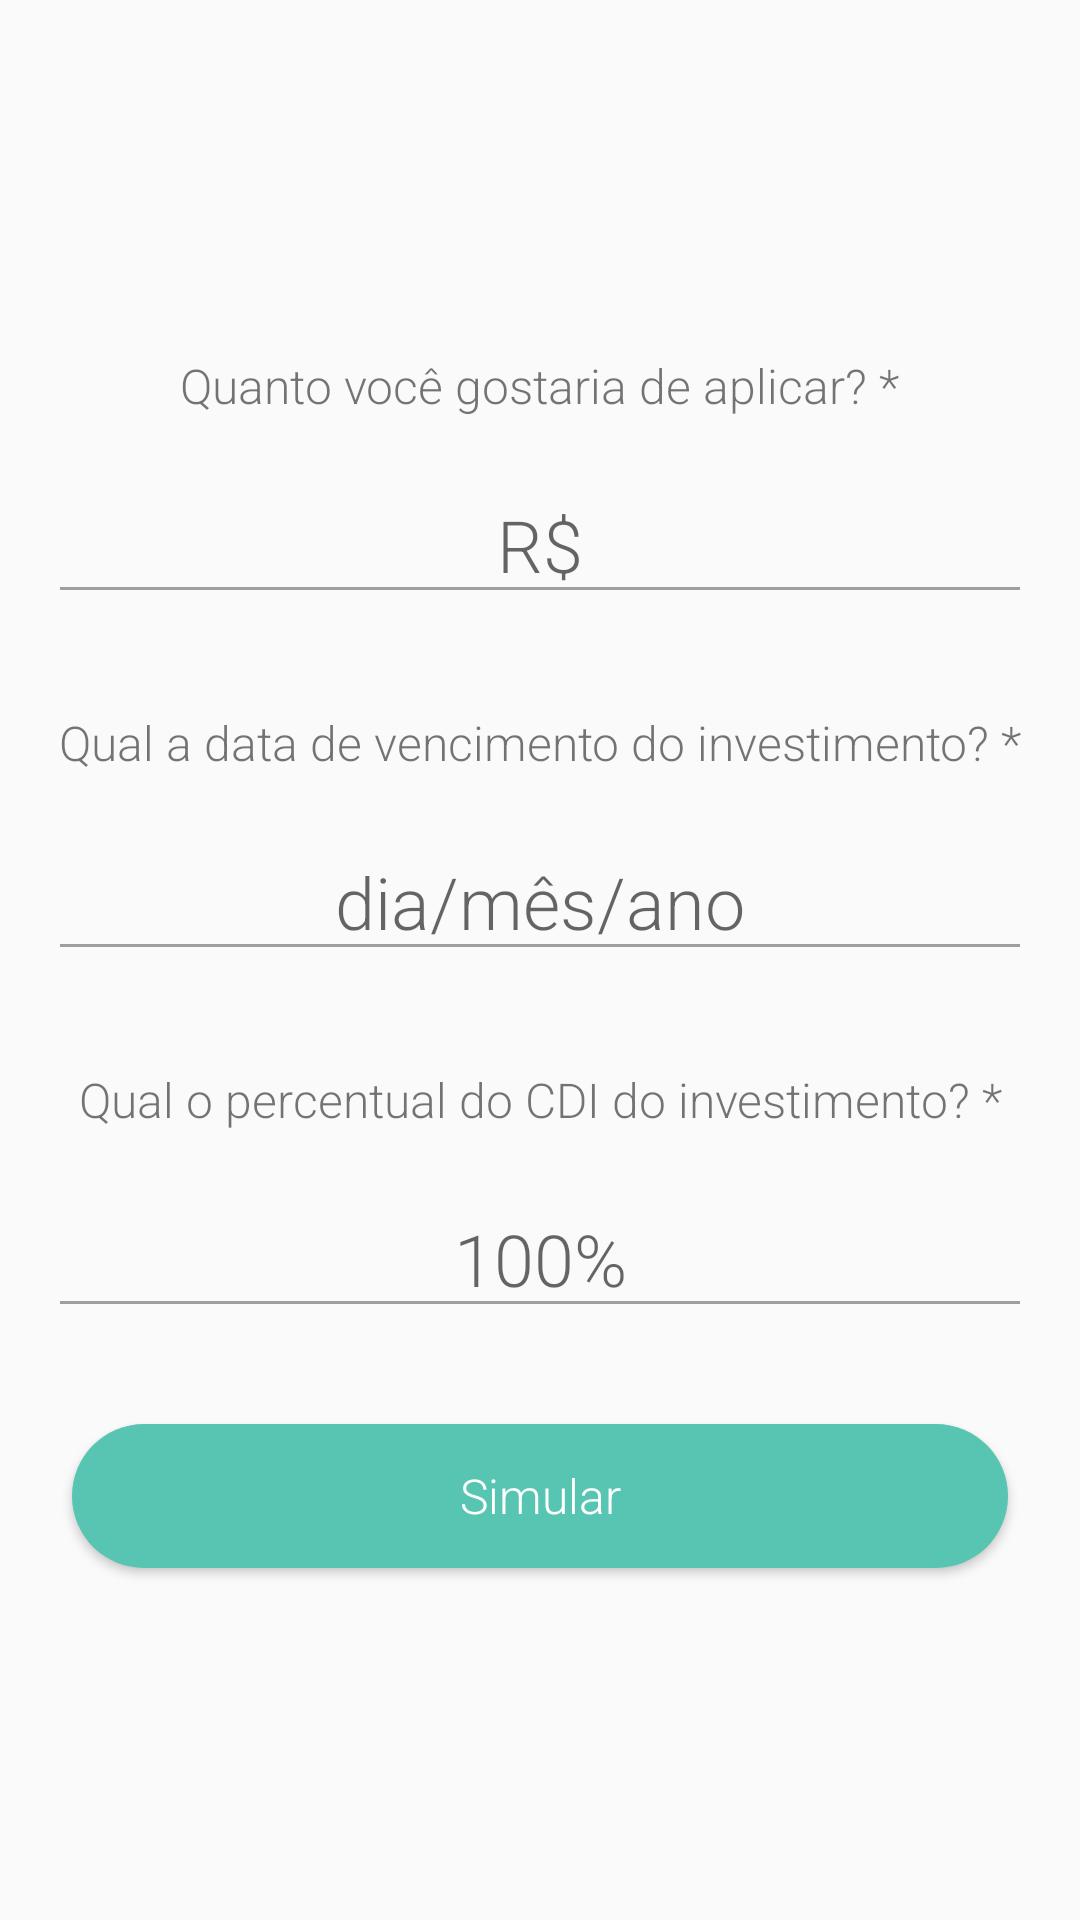

Reconstruct the res/layout file that produces this screen, plus the resources it refers to.
<!-- AndroidManifest.xml: application theme AppTheme -->
<!-- res/layout/activity_simulation.xml -->
<?xml version="1.0" encoding="utf-8"?>
<android.support.constraint.ConstraintLayout xmlns:android="http://schemas.android.com/apk/res/android"
    xmlns:app="http://schemas.android.com/apk/res-auto"
    xmlns:tools="http://schemas.android.com/tools"
    android:layout_width="match_parent"
    android:layout_height="match_parent"
    android:padding="8dp"
    android:id="@+id/constraintLayout"
    tools:context=".modules.simulation.view.activity.SimulationActivity">

    <TextView
        android:id="@+id/investment_amount_label"
        style="@style/fancyLabel"
        android:layout_width="wrap_content"
        android:layout_height="wrap_content"
        android:layout_marginEnd="8dp"
        android:layout_marginLeft="8dp"
        android:layout_marginRight="8dp"
        android:layout_marginStart="8dp"
        android:text="@string/investment_amount_input"
        app:layout_constraintBottom_toTopOf="@+id/investment_amount_input"
        app:layout_constraintEnd_toEndOf="parent"
        app:layout_constraintHorizontal_bias="0.5"
        app:layout_constraintStart_toStartOf="parent"
        app:layout_constraintTop_toTopOf="parent"
        app:layout_constraintVertical_chainStyle="packed" />

    <EditText
        android:id="@+id/investment_amount_input"
        style="@style/fancyInput"
        android:layout_width="0dp"
        android:layout_height="wrap_content"
        android:layout_marginEnd="8dp"
        android:layout_marginLeft="8dp"
        android:layout_marginRight="8dp"
        android:layout_marginStart="8dp"
        android:layout_marginTop="16dp"
        android:ems="10"
        android:hint="@string/investment_amount_hint"
        android:inputType="number"
        app:layout_constraintBottom_toTopOf="@+id/due_date_label"
        app:layout_constraintEnd_toEndOf="parent"
        app:layout_constraintHorizontal_bias="0.5"
        app:layout_constraintStart_toStartOf="parent"
        app:layout_constraintTop_toBottomOf="@+id/investment_amount_label" />

    <TextView
        android:id="@+id/due_date_label"
        style="@style/fancyLabel"
        android:layout_width="wrap_content"
        android:layout_height="wrap_content"
        android:layout_marginEnd="8dp"
        android:layout_marginLeft="8dp"
        android:layout_marginRight="8dp"
        android:layout_marginStart="8dp"
        android:layout_marginTop="32dp"
        android:text="@string/investment_due_date_input"
        android:theme="@style/fancyInput"
        app:layout_constraintBottom_toTopOf="@+id/due_date_input"
        app:layout_constraintEnd_toEndOf="parent"
        app:layout_constraintHorizontal_bias="0.5"
        app:layout_constraintStart_toStartOf="parent"
        app:layout_constraintTop_toBottomOf="@+id/investment_amount_input" />

    <EditText
        android:id="@+id/due_date_input"
        style="@style/fancyInput"
        android:layout_width="0dp"
        android:layout_height="wrap_content"
        android:layout_marginEnd="8dp"
        android:layout_marginLeft="8dp"
        android:layout_marginRight="8dp"
        android:layout_marginStart="8dp"
        android:layout_marginTop="16dp"
        android:ems="10"
        android:hint="@string/investment_due_date_hint"
        android:inputType="date"
        app:layout_constraintBottom_toTopOf="@+id/index_rate_label"
        app:layout_constraintEnd_toEndOf="parent"
        app:layout_constraintHorizontal_bias="0.5"
        app:layout_constraintStart_toStartOf="parent"
        app:layout_constraintTop_toBottomOf="@+id/due_date_label" />

    <TextView
        android:id="@+id/index_rate_label"
        style="@style/fancyLabel"
        android:layout_width="wrap_content"
        android:layout_height="wrap_content"
        android:layout_marginEnd="8dp"
        android:layout_marginLeft="8dp"
        android:layout_marginRight="8dp"
        android:layout_marginStart="8dp"
        android:layout_marginTop="32dp"
        android:text="@string/cdi_index_rate_input"
        app:layout_constraintBottom_toTopOf="@+id/index_rate_input"
        app:layout_constraintEnd_toEndOf="parent"
        app:layout_constraintHorizontal_bias="0.5"
        app:layout_constraintStart_toStartOf="parent"
        app:layout_constraintTop_toBottomOf="@+id/due_date_input" />

    <EditText
        android:id="@+id/index_rate_input"
        style="@style/fancyInput"
        android:layout_width="0dp"
        android:layout_height="wrap_content"
        android:layout_marginEnd="8dp"
        android:layout_marginLeft="8dp"
        android:layout_marginRight="8dp"
        android:layout_marginStart="8dp"
        android:layout_marginTop="16dp"
        android:ems="10"
        android:hint="@string/cdi_index_rate_hint"
        android:inputType="number"
        app:layout_constraintBottom_toTopOf="@+id/runSimulationButton"
        app:layout_constraintEnd_toEndOf="parent"
        app:layout_constraintHorizontal_bias="0.5"
        app:layout_constraintStart_toStartOf="parent"
        app:layout_constraintTop_toBottomOf="@+id/index_rate_label" />

    <Button
        android:id="@+id/runSimulationButton"
        style="@style/fancyButton"
        android:layout_width="0dp"
        android:layout_height="wrap_content"
        android:layout_marginEnd="16dp"
        android:layout_marginLeft="16dp"
        android:layout_marginRight="16dp"
        android:layout_marginStart="16dp"
        android:layout_marginTop="32dp"
        android:text="@string/confirm_simulation_button"
        app:layout_constraintBottom_toBottomOf="parent"
        app:layout_constraintEnd_toEndOf="parent"
        app:layout_constraintHorizontal_bias="0.5"
        app:layout_constraintStart_toStartOf="parent"
        app:layout_constraintTop_toBottomOf="@+id/index_rate_input" />

</android.support.constraint.ConstraintLayout>
<!-- resources referenced by this layout -->
<resources>
  <string name="cdi_index_rate_hint">100%</string>
  <string name="cdi_index_rate_input">Qual o percentual do CDI do investimento? *</string>
  <string name="confirm_simulation_button">Simular</string>
  <string name="investment_amount_hint">R$</string>
  <string name="investment_amount_input">Quanto você gostaria de aplicar? *</string>
  <string name="investment_due_date_hint">dia/mês/ano</string>
  <string name="investment_due_date_input">Qual a data de vencimento do investimento? *</string>
  <style name="fancyButton">
          <item name="android:background">@drawable/fancy_button_selector</item>
          <item name="android:fontFamily">sans-serif-light</item>
          <item name="android:textColor">@android:color/white</item>
          <item name="android:textAllCaps">false</item>
          <item name="android:textSize">16sp</item>
      </style>
  <style name="fancyInput">
          <item name="android:theme">@style/fancyInput.theme</item>
          <item name="android:gravity">center</item>
          <item name="android:textSize">24sp</item>
          <item name="android:fontFamily">sans-serif-light</item>
      </style>
  <style name="fancyLabel">
          <item name="android:textSize">16sp</item>
          <item name="android:fontFamily">sans-serif-light</item>
          <item name="android:maxLines">1</item>
      </style>
  <style name="AppTheme" parent="Theme.AppCompat.Light.DarkActionBar">
          <item name="colorPrimary">@color/colorPrimary</item>
          <item name="colorPrimaryDark">@color/colorPrimaryDark</item>
          <item name="colorAccent">@color/colorAccent</item>
      </style>
  <!-- drawable fancy_button_selector (drawable) -->
  <?xml version="1.0" encoding="utf-8"?>
  <selector xmlns:android="http://schemas.android.com/apk/res/android">
      <item android:drawable="@drawable/fancy_round_button_pressed"
          android:state_pressed="true"/>
      <item android:drawable="@drawable/fancy_round_button"
          android:state_pressed="false"/>
  </selector>
  <style name="fancyInput.theme">
          <item name="colorControlNormal">@color/colorLightGrey</item>
      </style>
  <color name="colorPrimary">#4A4485</color>
  <color name="colorPrimaryDark">#393466</color>
  <color name="colorAccent">#58C5B3</color>
  <!-- drawable fancy_round_button_pressed (drawable) -->
  <?xml version="1.0" encoding="utf-8"?>
  <shape xmlns:android="http://schemas.android.com/apk/res/android"
      android:shape="rectangle">
      <corners android:radius="32dp"/>
      <solid android:color="@color/colorPrimary"/>
  </shape>
  <!-- drawable fancy_round_button (drawable) -->
  <?xml version="1.0" encoding="utf-8"?>
  <shape xmlns:android="http://schemas.android.com/apk/res/android"
      android:shape="rectangle">
      <corners android:radius="32dp"/>
      <solid android:color="@color/colorAccent"/>
  </shape>
  <color name="colorLightGrey">#9E9E9E</color>
</resources>
